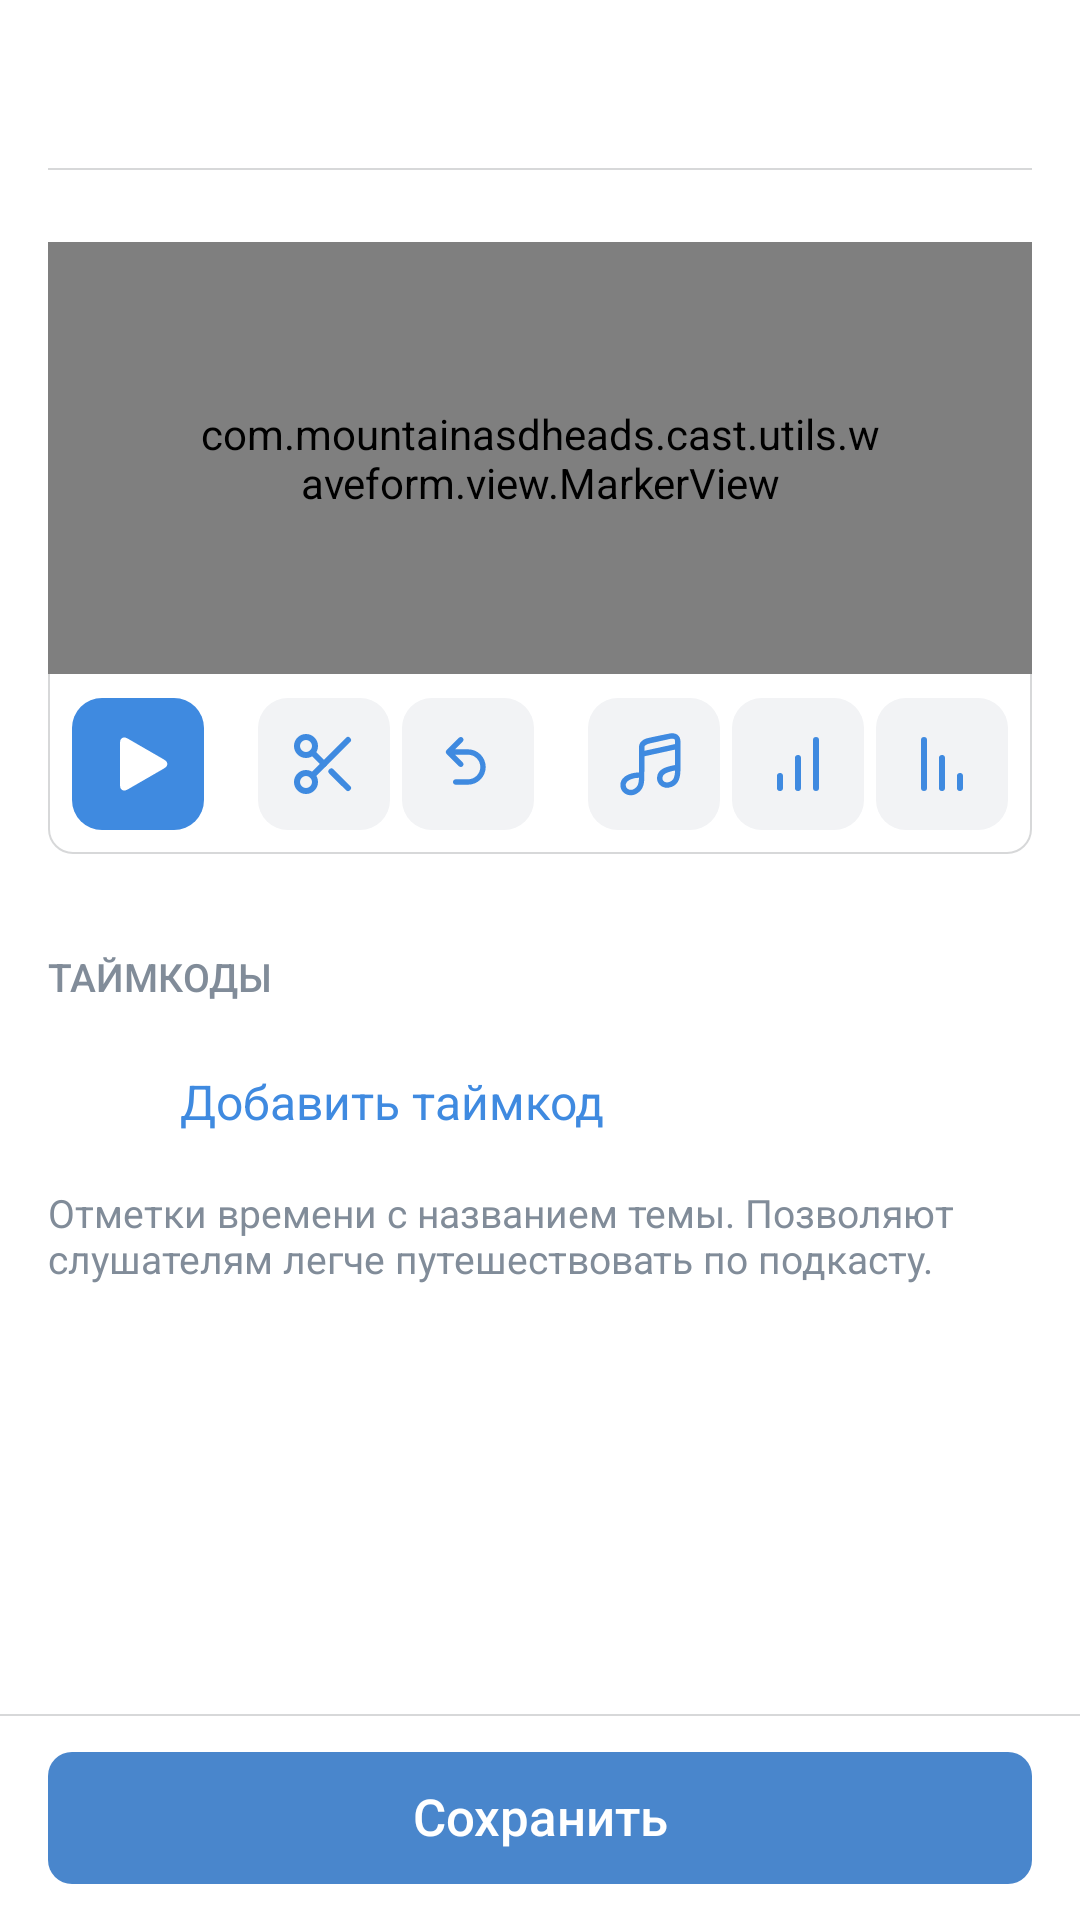

Reconstruct the res/layout file that produces this screen, plus the resources it refers to.
<!-- AndroidManifest.xml: application theme AppTheme -->
<!-- res/layout/fragment_edit_podcast.xml -->
<?xml version="1.0" encoding="utf-8"?>
<LinearLayout
    xmlns:android="http://schemas.android.com/apk/res/android" android:layout_width="match_parent"
    android:orientation="vertical"
    android:id="@+id/mainLL"
    android:background="@color/white"
    android:layout_height="match_parent">
    <include layout="@layout/toolbar"/>
    <RelativeLayout
        android:layout_width="match_parent"
        android:layout_height="match_parent">
        <androidx.core.widget.NestedScrollView
            android:layout_marginBottom="68dp"
            android:layout_width="match_parent"
            android:layout_height="match_parent">
            <LinearLayout
                android:orientation="vertical"
                android:layout_width="match_parent"
                android:layout_height="wrap_content">
                <View
                    android:layout_width="match_parent"
                    android:layout_height="0.5dp"
                    android:layout_marginStart="16dp"
                    android:layout_marginBottom="8dp"
                    android:layout_marginEnd="16dp"
                    android:background="@color/line" />
                <LinearLayout
                    android:layout_margin="16dp"
                    android:orientation="vertical"
                    android:background="@drawable/round_equalizer_bg"
                    android:layout_width="match_parent"
                    android:layout_height="wrap_content">
                    <AbsoluteLayout
                        android:layout_width="wrap_content"
                        android:layout_height="144dp">
                        <com.mountainasdheads.cast.utils.waveform.view.WaveformView
                            android:id="@+id/waveform"
                            android:layout_width="match_parent"
                            android:layout_height="144dp" />

                        <com.mountainasdheads.cast.utils.waveform.view.MarkerView android:id="@+id/startmarker"
                            android:nextFocusDown="@+id/endmarker"
                            android:layout_width="wrap_content"
                            android:paddingLeft="48dp"
                            android:paddingRight="48dp"
                            android:layout_height="match_parent"
                            android:src="@drawable/blue_marker"/>

                        <com.mountainasdheads.cast.utils.waveform.view.MarkerView android:id="@+id/endmarker"
                            android:nextFocusUp="@+id/startmarker"
                            android:nextFocusDown="@+id/info"
                            android:paddingLeft="48dp"
                            android:paddingRight="48dp"
                            android:layout_width="wrap_content"
                            android:layout_height="match_parent"
                            android:src="@drawable/blue_marker"/>

                    </AbsoluteLayout>





                    <LinearLayout
                        android:padding="8dp"
                        android:orientation="horizontal"
                        android:layout_width="match_parent"
                        android:layout_height="wrap_content">
                        <ImageView
                            android:id="@+id/playIV"
                            android:src="@drawable/ic_play_blue"
                            android:layout_width="44dp"
                            android:layout_height="44dp"/>
                        <View
                            android:layout_weight="1"
                            android:layout_width="0dp"
                            android:layout_height="match_parent"/>
                        <ImageView
                            android:id="@+id/cutIV"
                            android:src="@drawable/ic_cut_gray"
                            android:layout_marginEnd="4dp"
                            android:layout_width="44dp"
                            android:layout_height="44dp"/>
                        <ImageView
                            android:id="@+id/undoIV"
                            android:src="@drawable/ic_undo_gray"
                            android:layout_width="44dp"
                            android:layout_height="44dp"/>
                        <View
                            android:layout_weight="1"
                            android:layout_width="0dp"
                            android:layout_height="match_parent"/>
                        <ImageView
                            android:id="@+id/musicIV"
                            android:src="@drawable/ic_music_gray"
                            android:layout_marginEnd="4dp"
                            android:layout_width="44dp"
                            android:layout_height="44dp"/>
                        <ImageView
                            android:id="@+id/growIV"
                            android:src="@drawable/ic_volume_grow_gray"
                            android:layout_marginEnd="4dp"
                            android:layout_width="44dp"
                            android:layout_height="44dp"/>
                        <ImageView
                            android:id="@+id/downIV"
                            android:src="@drawable/ic_volume_down_gray"
                            android:layout_width="44dp"
                            android:layout_height="44dp"/>

                    </LinearLayout>
                </LinearLayout>

                <LinearLayout
                    android:layout_width="match_parent"
                    android:layout_margin="16dp"
                    android:layout_height="wrap_content"
                    android:orientation="vertical">
                    <TextView
                        android:text="Таймкоды"
                        android:textAllCaps="true"
                        android:textSize="13sp"
                        android:layout_marginBottom="9dp"
                        android:fontFamily="sans-serif-medium"
                        android:textColor="@color/grey"
                        android:layout_width="match_parent"
                        android:layout_height="wrap_content"/>
                    <androidx.recyclerview.widget.RecyclerView
                        android:id="@+id/timeCodesRV"
                        android:visibility="gone"
                        android:nestedScrollingEnabled="false"
                        android:layout_width="match_parent"
                        android:layout_height="wrap_content"/>
                    <LinearLayout
                        android:id="@+id/addTimeCodeLL"
                        android:layout_width="match_parent"
                        android:layout_height="wrap_content"
                        android:orientation="horizontal">
                        <ImageView
                            android:layout_marginBottom="10dp"
                            android:layout_marginTop="10dp"
                            android:layout_marginEnd="16dp"
                            android:src="@drawable/ic_plus"
                            android:layout_width="28dp"
                            android:layout_height="28dp"/>
                        <TextView
                            android:textSize="16sp"
                            android:layout_gravity="center_vertical"
                            android:text="Добавить таймкод"
                            android:textColor="@color/button_stroke"
                            android:layout_width="match_parent"
                            android:layout_height="wrap_content"/>
                    </LinearLayout>
                    <TextView
                        android:text="Отметки времени с названием темы. Позволяют слушателям легче путешествовать по подкасту."
                        android:layout_width="match_parent"
                        android:textColor="@color/grey"
                        android:textSize="13sp"
                        android:layout_marginTop="4dp"
                        android:layout_height="wrap_content"/>
                </LinearLayout>

            </LinearLayout>
        </androidx.core.widget.NestedScrollView>
        <LinearLayout
            android:orientation="vertical"
            android:layout_alignParentBottom="true"
            android:layout_width="match_parent"
            android:layout_height="wrap_content">
            <View
                android:layout_width="match_parent"
                android:layout_height="0.5dp"
                android:background="@color/line" />
            <Button
                android:id="@+id/saveBTN"
                android:text="Сохранить"
                style="@style/large_button"
                />
        </LinearLayout>

    </RelativeLayout>


</LinearLayout>
<!-- res/layout/toolbar.xml (included above) -->
<?xml version="1.0" encoding="utf-8"?>
<LinearLayout
    xmlns:android="http://schemas.android.com/apk/res/android" android:layout_width="match_parent"
    android:orientation="horizontal"
    android:id="@+id/toolbarLL"
    android:paddingStart="4dp"
    android:paddingEnd="4dp"
    android:background="@color/white"
    android:layout_height="56dp">
    <ImageView
        android:id="@+id/leftIV"
        android:src="@drawable/ic_back"
        android:layout_marginTop="4dp"

        android:layout_width="48dp"
        android:layout_height="48dp"/>
    <TextView
        android:id="@+id/titleTV"
        android:layout_gravity="center"
        android:textColor="@color/black"
        android:textSize="24sp"
        android:layout_weight="1"
        android:fontFamily="sans-serif-medium"
        android:layout_width="0dp"
        android:layout_marginStart="12dp"
        android:layout_height="wrap_content"/>
    <ImageView
        android:id="@+id/rightIV"
        android:visibility="gone"
        android:src="@drawable/ic_add_right"
        android:layout_marginTop="4dp"
        android:layout_width="48dp"
        android:layout_height="48dp"/>
    <ImageView
        android:id="@+id/rightShareIV"
        android:visibility="gone"
        android:src="@drawable/ic_write_send_button"
        android:layout_marginTop="4dp"
        android:layout_width="96dp"
        android:layout_height="44dp"/>
</LinearLayout>
<!-- resources referenced by this layout -->
<resources>
  <color name="black">#000000</color>
  <color name="button_stroke">#3F8AE0</color>
  <color name="grey">#818C99</color>
  <color name="line">#D7D8D9</color>
  <color name="white">#ffffff</color>
  <!-- drawable ic_add_right (drawable) -->
  <vector xmlns:android="http://schemas.android.com/apk/res/android"
      android:width="48dp"
      android:height="48dp"
      android:viewportWidth="48"
      android:viewportHeight="48">
    <path
        android:pathData="M24,14C24.5523,14 25,14.4477 25,15V23H33C33.5523,23 34,23.4477 34,24C34,24.5523 33.5523,25 33,25H25V33C25,33.5523 24.5523,34 24,34C23.4477,34 23,33.5523 23,33V25H15C14.4477,25 14,24.5523 14,24C14,23.4477 14.4477,23 15,23H23V15C23,14.4477 23.4477,14 24,14Z"
        android:fillColor="#3F8AE0"/>
  </vector>
  <!-- drawable ic_write_send_button (drawable) -->
  <vector xmlns:android="http://schemas.android.com/apk/res/android"
      android:width="96dp"
      android:height="44dp"
      android:viewportWidth="96"
      android:viewportHeight="44">
    <path
        android:pathData="M70,36C77.732,36 84,29.732 84,22C84,14.268 77.732,8 70,8C62.268,8 56,14.268 56,22C56,29.732 62.268,36 70,36ZM75.7071,20.2929L70.7071,15.2929C70.3166,14.9024 69.6834,14.9024 69.2929,15.2929L64.2929,20.2929C63.9024,20.6834 63.9024,21.3166 64.2929,21.7071C64.6834,22.0976 65.3166,22.0976 65.7071,21.7071L69,18.4142V28C69,28.5523 69.4477,29 70,29C70.5523,29 71,28.5523 71,28V18.4142L74.2929,21.7071C74.6834,22.0976 75.3166,22.0976 75.7071,21.7071C76.0976,21.3166 76.0976,20.6834 75.7071,20.2929Z"
        android:fillColor="#3F8AE0"
        android:fillType="evenOdd"/>
  </vector>
  <!-- drawable round_equalizer_bg (drawable) -->
  <?xml version="1.0" encoding="utf-8"?>
  <shape xmlns:android="http://schemas.android.com/apk/res/android"
      android:shape="rectangle" >
  
  
  
      <corners
          android:radius="8dp"
          />
      <stroke android:width="0.5dp"
          android:color="@color/line"/>
  
  </shape>
  <style name="AppTheme" parent="Theme.AppCompat.Light.NoActionBar">
          
          <item name="colorPrimary">@color/colorPrimary</item>
          <item name="colorPrimaryDark">@color/colorPrimaryDark</item>
          <item name="colorAccent">@color/colorAccent</item>
          <item name="android:windowLightStatusBar" tools:targetApi="m">true</item>
      </style>
  <!-- drawable button (drawable) -->
  <?xml version="1.0" encoding="utf-8"?>
  <selector xmlns:android="http://schemas.android.com/apk/res/android">
      <item android:drawable="@drawable/button_pressed" android:state_pressed="true" />
      <item android:drawable="@drawable/button_default" />
  </selector>
  <color name="colorPrimary">#ffffff</color>
  <color name="colorPrimaryDark">#ffffff</color>
  <color name="colorAccent">#4986CC</color>
  <!-- drawable button_pressed (drawable) -->
  <?xml version="1.0" encoding="utf-8"?>
  <shape xmlns:android="http://schemas.android.com/apk/res/android"
      android:shape="rectangle" >
  
      <corners
          android:radius="8dp"
          />
      <solid android:color="@color/button_pressed" />
  </shape>
  <!-- drawable button_default (drawable) -->
  <?xml version="1.0" encoding="utf-8"?>
  <shape xmlns:android="http://schemas.android.com/apk/res/android"
      android:shape="rectangle" >
  
  
  
      <corners
          android:radius="8dp"
          />
  
      <solid android:color="@color/colorAccent" />
  </shape>
  <color name="button_pressed">#88B7EC</color>
</resources>
